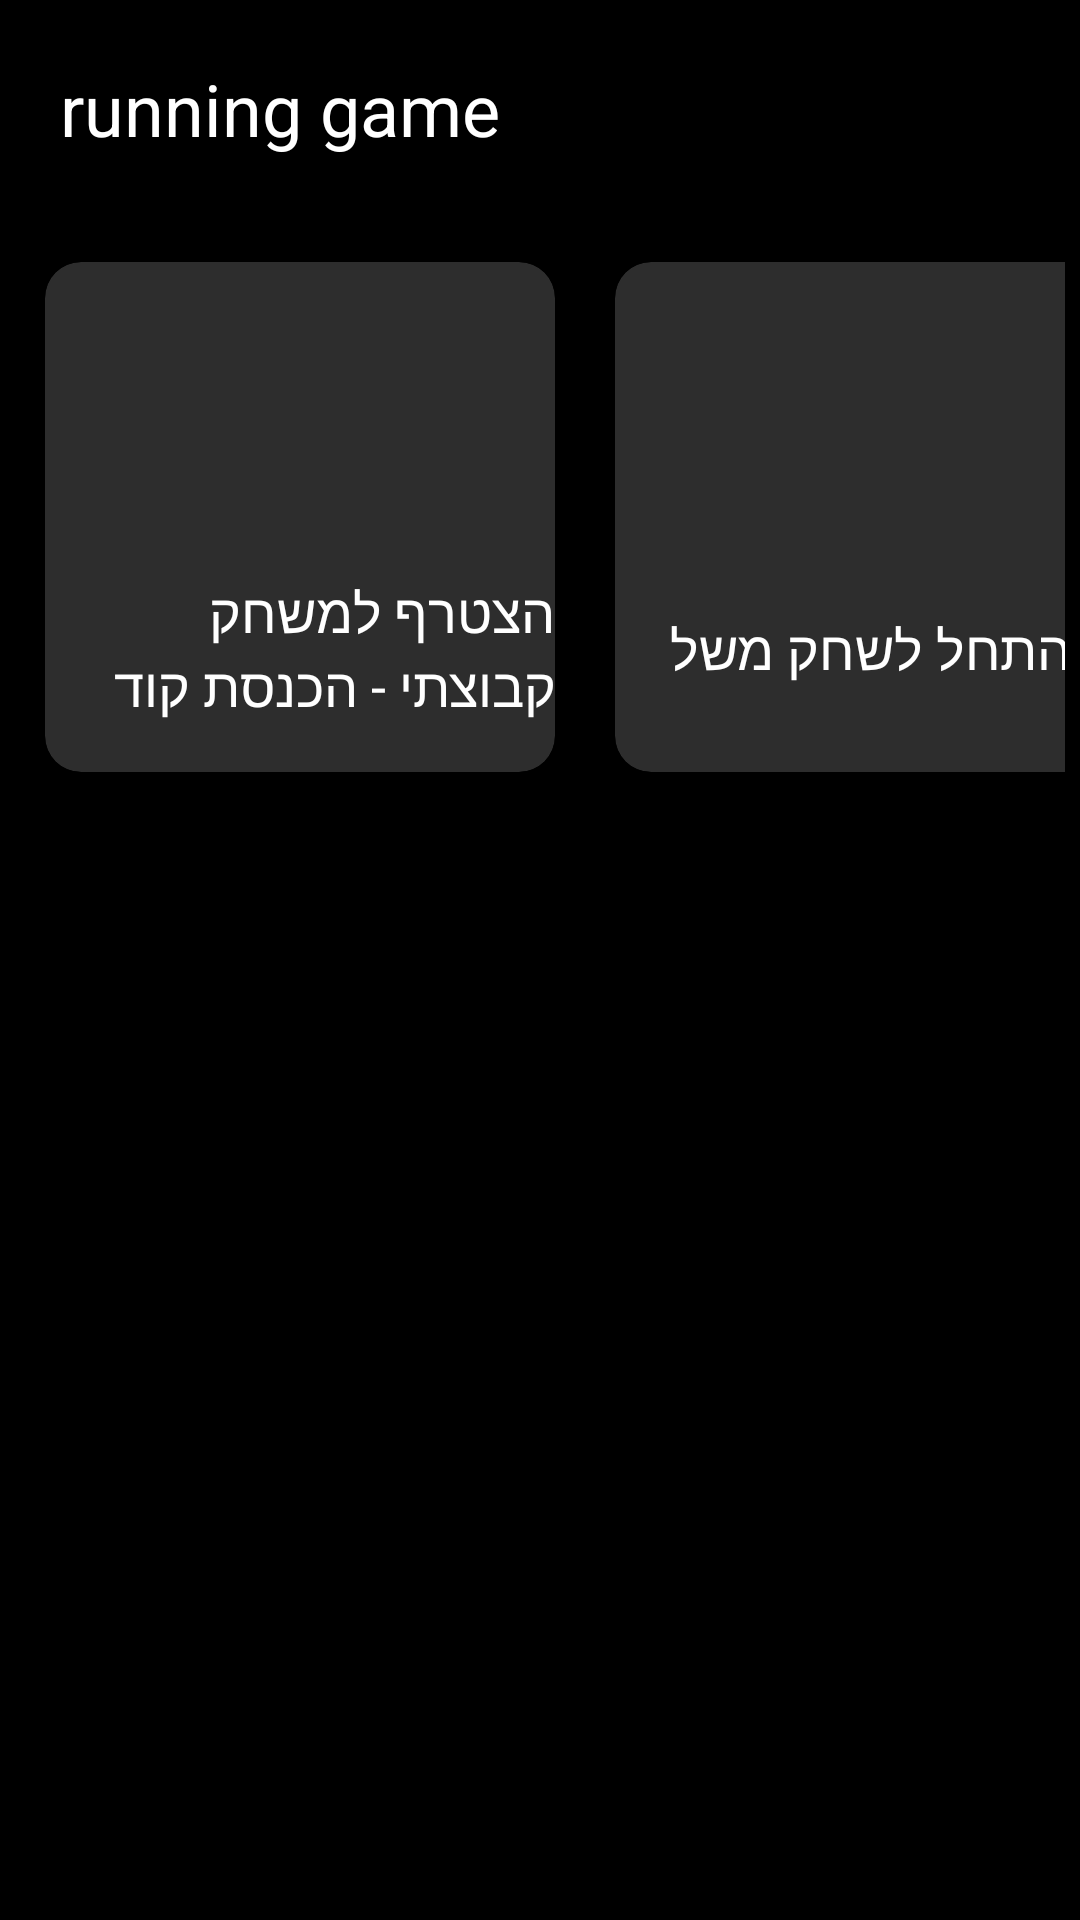

Produce the Android XML layout that renders to this screen, including the resource entries it uses.
<!-- AndroidManifest.xml: application theme Theme.Test2 -->
<!-- res/layout/start_play_game.xml -->
<?xml version="1.0" encoding="utf-8"?>
<ScrollView xmlns:android="http://schemas.android.com/apk/res/android"
    xmlns:app="http://schemas.android.com/apk/res-auto"
    xmlns:tools="http://schemas.android.com/tools"
    android:id="@+id/container1"
    android:layout_width="match_parent"
    android:layout_height="match_parent"
    android:background="@color/black"
    tools:context=".MainActivity">



    <LinearLayout
        android:layout_width="match_parent"
        android:layout_height="match_parent"
        android:orientation="vertical">


        <TextView
            android:id="@+id/maintextView"
            android:layout_width="wrap_content"
            android:layout_height="wrap_content"
            android:text="running game"
            android:textColor="@color/white"
            android:textSize="24sp"
            android:layout_margin="20dp"
            />
        <GridLayout
            android:layout_width="match_parent"
            android:layout_height="match_parent"
            android:rowCount="4"
            android:columnCount="2"
            android:layout_margin="5dp"
            android:alignmentMode="alignMargins"
            android:layout_gravity="center_horizontal"
            android:columnOrderPreserved="false"
            >








            <androidx.cardview.widget.CardView
                android:layout_width="170dp"
                android:layout_height="170dp"
                app:cardCornerRadius="12dp"
                app:cardElevation="5dp"
                android:id="@+id/main_create_game"
                app:cardBackgroundColor="@color/gray"
                android:layout_margin="10dp" >

                <LinearLayout
                    android:layout_width="match_parent"
                    android:layout_height="match_parent"
                    android:orientation="vertical"
                    android:gravity="center">
                    <ImageView
                        android:layout_width="50dp"
                        android:layout_height="50dp"
                        android:src="@drawable/mail"
                        android:layout_marginTop="18dp"
                        />

                    <TextView
                        android:layout_width="wrap_content"
                        android:layout_height="wrap_content"
                        android:text="הצטרף למשחק קבוצתי - הכנסת קוד"
                        android:textSize="18sp"
                        android:textColor="@color/white"
                        android:layout_marginTop="20dp"

                        />

                </LinearLayout>

            </androidx.cardview.widget.CardView>


            <androidx.cardview.widget.CardView
                android:layout_width="170dp"
                android:layout_height="170dp"
                app:cardCornerRadius="12dp"
                app:cardElevation="5dp"
                app:cardBackgroundColor="@color/gray"
                android:layout_margin="10dp" >
                <LinearLayout
                    android:layout_width="match_parent"
                    android:layout_height="match_parent"
                    android:orientation="vertical"
                    android:gravity="center">
                    <ImageView
                        android:layout_width="50dp"
                        android:layout_height="50dp"
                        android:src="@drawable/image2"
                        android:layout_marginTop="18dp"
                        />

                    <TextView
                        android:layout_width="wrap_content"
                        android:layout_height="wrap_content"
                        android:text="התחל לשחק משל"
                        android:textSize="18sp"
                        android:textColor="@color/white"
                        android:layout_marginTop="20dp"

                        />

                </LinearLayout>

            </androidx.cardview.widget.CardView>




        </GridLayout>

        <LinearLayout
            android:layout_width="match_parent"
            android:layout_height="match_parent"
            android:orientation="vertical"></LinearLayout>
    </LinearLayout>>

</ScrollView>
<!-- resources referenced by this layout -->
<resources>
  <color name="black">#FF000000</color>
  <color name="gray">#2d2d2d</color>
  <color name="white">#FFFFFFFF</color>
  <style name="Theme.Test2" parent="Theme.AppCompat.DayNight.NoActionBar">
          
          
          
          <item name="colorAccent">@color/colerEcount</item>
  
  
      </style>
  <color name="colerEcount">#D81B60</color>
</resources>
